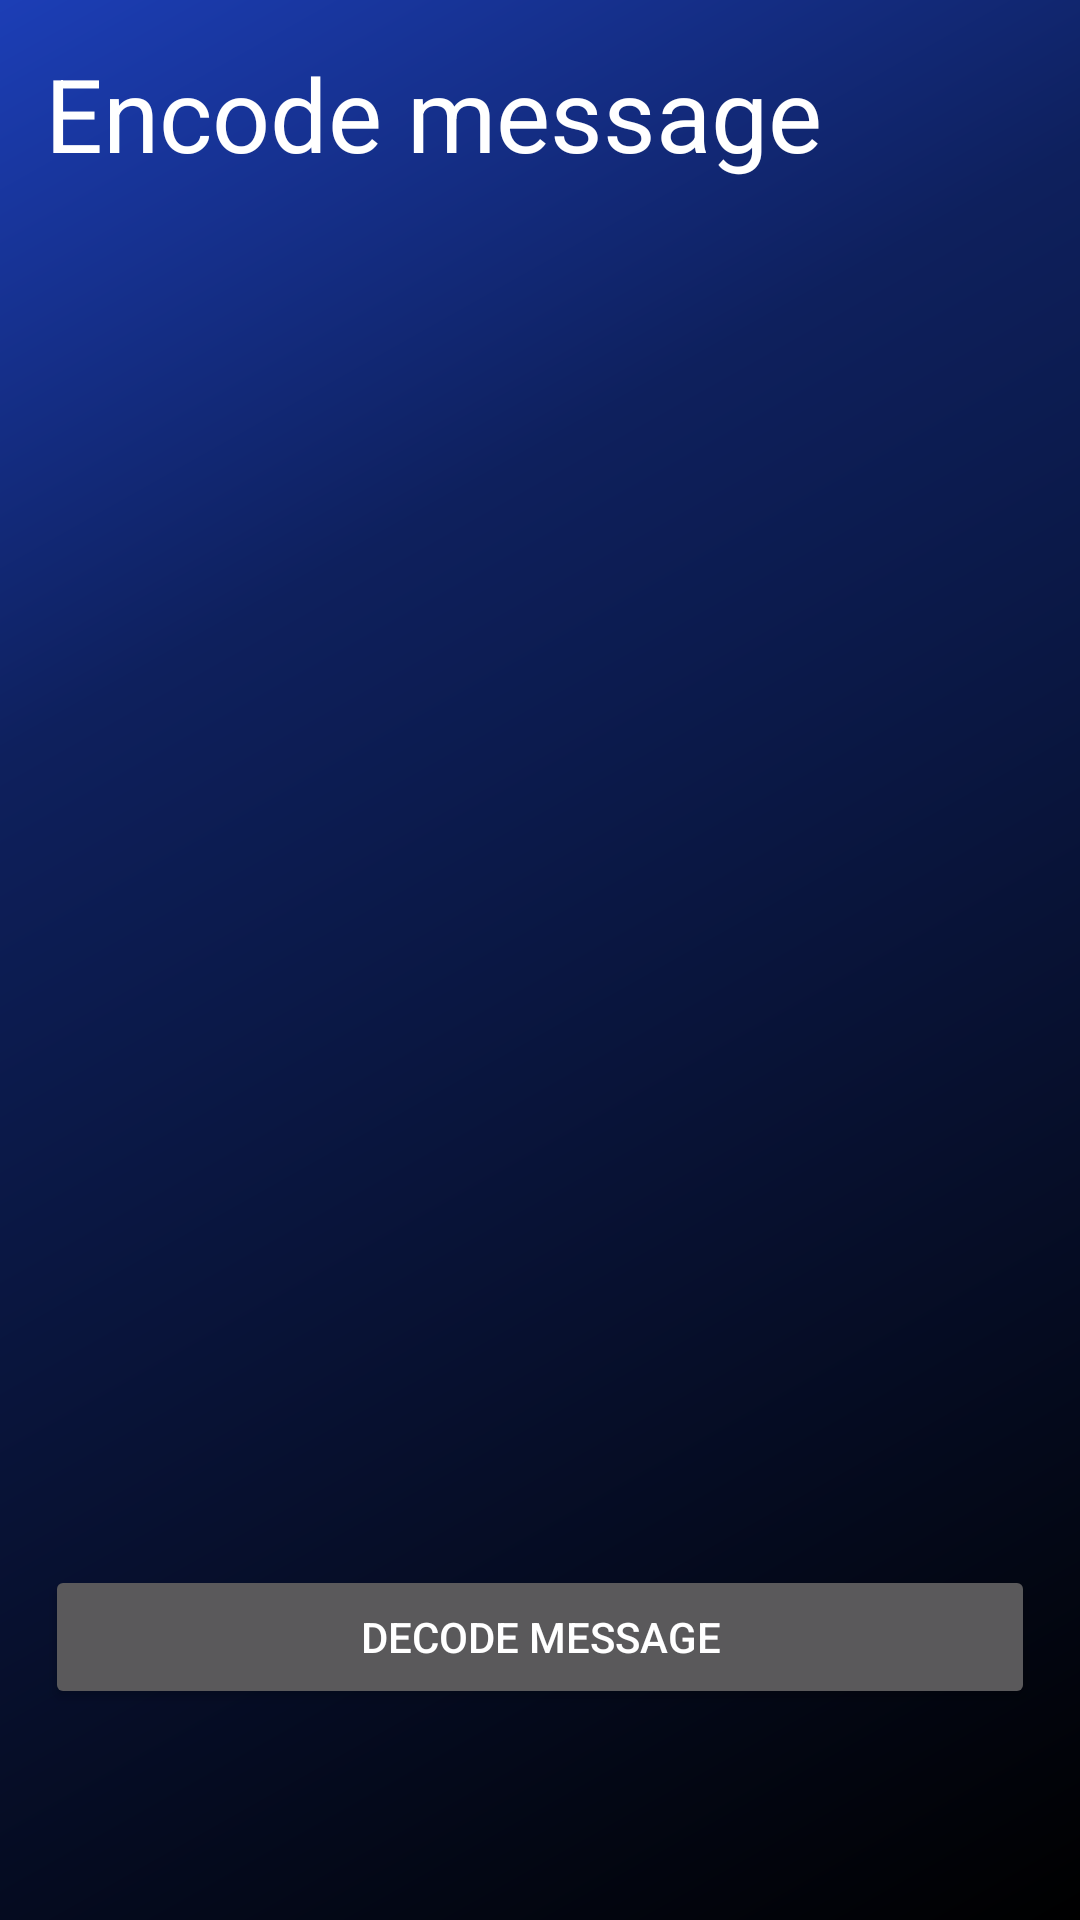

Write the Android layout XML for this screen, with the resource values it uses.
<!-- AndroidManifest.xml: application theme Theme.Steganography -->
<!-- res/layout/activity_decode.xml -->
<?xml version="1.0" encoding="utf-8"?>
<androidx.constraintlayout.widget.ConstraintLayout xmlns:android="http://schemas.android.com/apk/res/android"
    xmlns:app="http://schemas.android.com/apk/res-auto"
    xmlns:tools="http://schemas.android.com/tools"
    android:layout_width="match_parent"
    android:layout_height="match_parent"
    android:background="@drawable/bg_gradient"
    android:padding="15dp"
    tools:context=".EncodeActivity">

    <TextView
        android:id="@+id/textView6"
        android:layout_width="wrap_content"
        android:layout_height="wrap_content"
        android:text="@string/encode"
        android:textColor="@color/white"
        android:textSize="34sp"
        app:layout_constraintStart_toStartOf="parent"
        app:layout_constraintTop_toTopOf="parent" />

    <ImageView
        android:id="@+id/decodeImageView"
        android:layout_width="347dp"
        android:layout_height="373dp"
        app:layout_constraintBottom_toTopOf="@+id/messageTextView"
        app:layout_constraintEnd_toEndOf="parent"
        app:layout_constraintStart_toStartOf="parent"
        app:layout_constraintTop_toBottomOf="@+id/textView6"
        tools:srcCompat="@drawable/default_image" />

    <TextView
        android:id="@+id/messageTextView"
        android:layout_width="250dp"
        android:layout_height="wrap_content"
        android:layout_marginBottom="50dp"
        android:textAlignment="center"
        android:textColor="@color/white"
        android:textSize="20sp"
        app:layout_constraintBottom_toTopOf="@+id/decodeMessageButton"
        app:layout_constraintEnd_toEndOf="parent"
        app:layout_constraintStart_toStartOf="parent" />

    <androidx.constraintlayout.widget.Guideline
        android:id="@+id/guideline6"
        android:layout_width="wrap_content"
        android:layout_height="wrap_content"
        android:orientation="horizontal"
        app:layout_constraintGuide_percent="0.87" />

    <Button
        android:id="@+id/decodeMessageButton"
        android:layout_width="0dp"
        android:layout_height="wrap_content"
        android:text="@string/decode"
        app:layout_constraintBottom_toTopOf="@+id/guideline6"
        app:layout_constraintEnd_toEndOf="parent"
        app:layout_constraintStart_toStartOf="parent"
        app:layout_constraintTop_toTopOf="@+id/guideline6" />

</androidx.constraintlayout.widget.ConstraintLayout>
<!-- resources referenced by this layout -->
<resources>
  <color name="white">#FFFFFFFF</color>
  <!-- drawable bg_gradient (drawable) -->
  <?xml version="1.0" encoding="utf-8"?>
  <shape xmlns:android="http://schemas.android.com/apk/res/android">
      <gradient android:type="linear"
          android:startColor="@color/black"
          android:centerColor="@color/dark_blue"
          android:centerX="70%"
          android:endColor="@color/blue"
          android:angle="135"/>
  </shape>
  <string name="decode">Decode message</string>
  <string name="encode">Encode message</string>
  <style name="Theme.Steganography" parent="Theme.MaterialComponents.NoActionBar">
          
          <item name="colorPrimary">@color/blue</item>
          <item name="colorPrimaryVariant">@color/dark_blue</item>
          <item name="colorOnPrimary">@color/white</item>
          
          <item name="android:statusBarColor" tools:targetApi="l">?attr/colorPrimaryVariant</item>
          
      </style>
  <color name="black">#FF000000</color>
  <color name="dark_blue">#0e205d</color>
  <color name="blue">#1c3eb6</color>
</resources>
